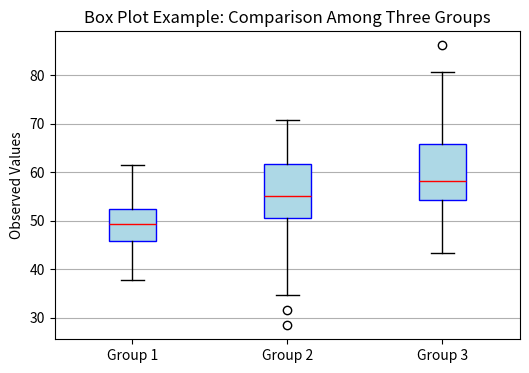

Generate this figure with matplotlib:
import matplotlib.pyplot as plt
import numpy as np

# 构造示例数据：假设有三组测量数据，每组 50 个观测值
np.random.seed(2)
group1 = np.random.normal(50, 5, 50)   # 组1，均值50，标准差5
group2 = np.random.normal(55, 10, 50)  # 组2，均值55，标准差10
group3 = np.random.normal(60, 8, 50)   # 组3，均值60，标准差8

data = [group1, group2, group3]
labels = ['Group 1', 'Group 2', 'Group 3']

plt.figure(figsize=(6, 4))
plt.boxplot(data, labels=labels, patch_artist=True,
            boxprops=dict(facecolor='lightblue', color='blue'),
            medianprops=dict(color='red'))
plt.ylabel('Observed Values')
plt.title('Box Plot Example: Comparison Among Three Groups')
plt.grid(True, axis='y')
plt.show()

# 这里构造了三组服从正态分布但均值和标准差不同的虚拟数据，用以模拟在不同实验条件或分组下测量的结果。
# 箱线图能展示每组数据的中位数（红线）、上下四分位数所在的“箱体”以及离群点（在箱体外的圆点）。
# 可以直观比较三组数据在位置（中位数）和离散程度（箱体大小、须状线长度）上的差异